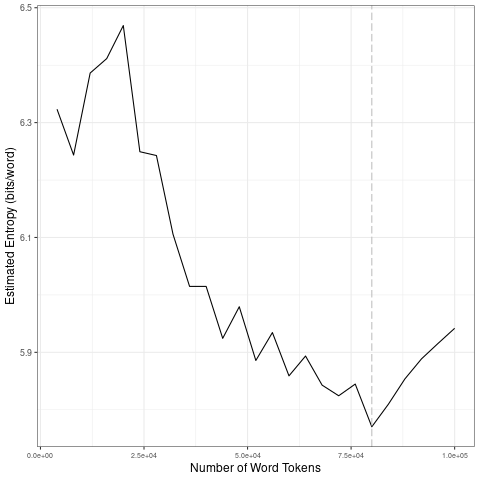

The data file committed next to this chart (first rows):
file, entropy.Corpus.Size, entropy.Entropy, sd.Corpus.Size, sd.SD
data/2021_by_en/2021-07-07_tokens_1-gram…, 4000, 6.323, 20000, 0.08648
data/2021_by_en/2021-07-07_tokens_1-gram…, 8000, 6.244, 40000, 0.1161
data/2021_by_en/2021-07-07_tokens_1-gram…, 12000, 6.386, 60000, 0.04632
data/2021_by_en/2021-07-07_tokens_1-gram…, 16000, 6.412, 80000, 0.04438
data/2021_by_en/2021-07-07_tokens_1-gram…, 20000, 6.469, 1e+05, 0.05192
data/2021_by_en/2021-07-07_tokens_1-gram…, 24000, 6.249, 20000, 0.08648
data/2021_by_en/2021-07-07_tokens_1-gram…, 28000, 6.243, 40000, 0.1161
data/2021_by_en/2021-07-07_tokens_1-gram…, 32000, 6.106, 60000, 0.04632
data/2021_by_en/2021-07-07_tokens_1-gram…, 36000, 6.015, 80000, 0.04438
data/2021_by_en/2021-07-07_tokens_1-gram…, 40000, 6.015, 1e+05, 0.05192
data/2021_by_en/2021-07-07_tokens_1-gram…, 44000, 5.924, 20000, 0.08648
data/2021_by_en/2021-07-07_tokens_1-gram…, 48000, 5.979, 40000, 0.1161
data/2021_by_en/2021-07-07_tokens_1-gram…, 52000, 5.886, 60000, 0.04632
data/2021_by_en/2021-07-07_tokens_1-gram…, 56000, 5.934, 80000, 0.04438
data/2021_by_en/2021-07-07_tokens_1-gram…, 60000, 5.859, 1e+05, 0.05192
data/2021_by_en/2021-07-07_tokens_1-gram…, 64000, 5.894, 20000, 0.08648
data/2021_by_en/2021-07-07_tokens_1-gram…, 68000, 5.843, 40000, 0.1161
data/2021_by_en/2021-07-07_tokens_1-gram…, 72000, 5.824, 60000, 0.04632
data/2021_by_en/2021-07-07_tokens_1-gram…, 76000, 5.845, 80000, 0.04438
data/2021_by_en/2021-07-07_tokens_1-gram…, 80000, 5.77, 1e+05, 0.05192
data/2021_by_en/2021-07-07_tokens_1-gram…, 84000, 5.81, 20000, 0.08648
data/2021_by_en/2021-07-07_tokens_1-gram…, 88000, 5.854, 40000, 0.1161
data/2021_by_en/2021-07-07_tokens_1-gram…, 92000, 5.889, 60000, 0.04632
data/2021_by_en/2021-07-07_tokens_1-gram…, 96000, 5.916, 80000, 0.04438
data/2021_by_en/2021-07-07_tokens_1-gram…, 1e+05, 5.942, 1e+05, 0.05192
